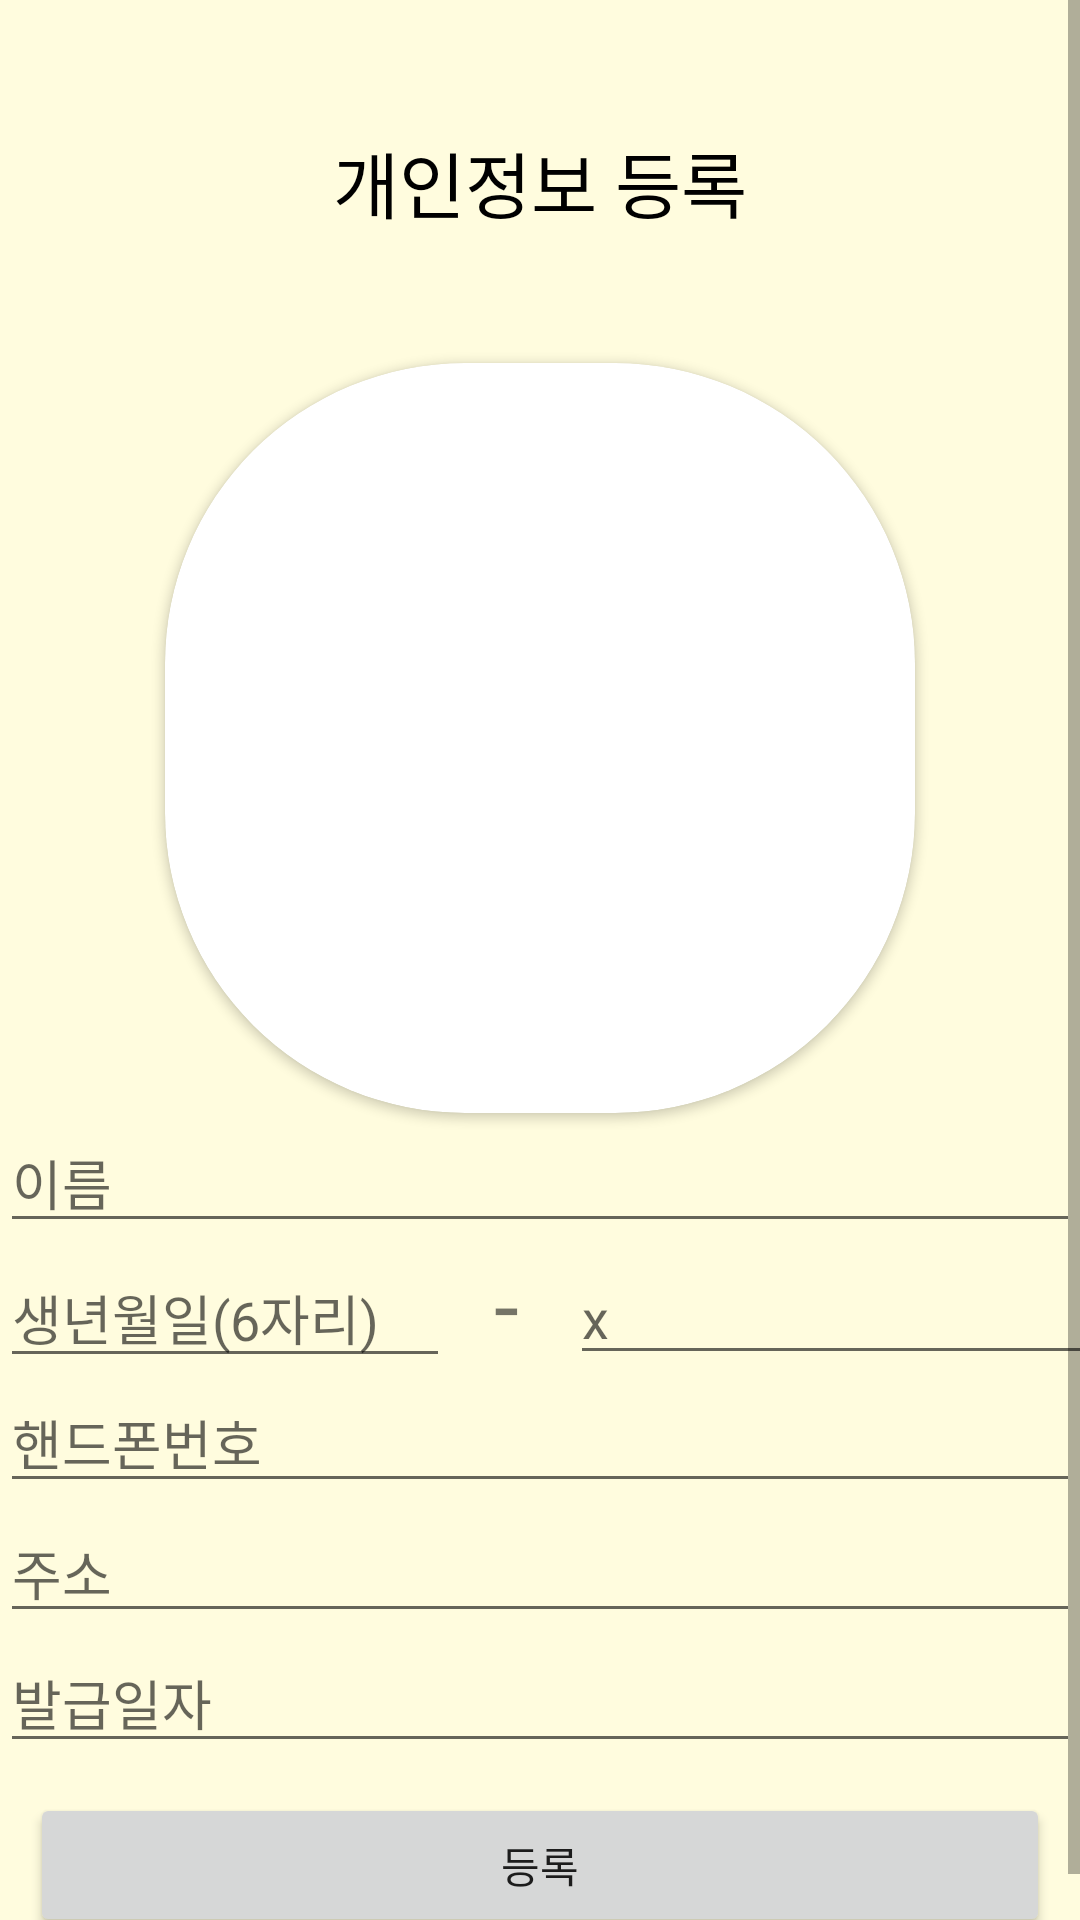

This screen was rendered from an Android layout file. Write that file and the resources it references.
<!-- AndroidManifest.xml: application theme Theme.CARD_Project -->
<!-- res/layout/activity_member.xml -->
<?xml version="1.0" encoding="utf-8"?>
<RelativeLayout xmlns:android="http://schemas.android.com/apk/res/android"
    xmlns:app="http://schemas.android.com/apk/res-auto"
    xmlns:tools="http://schemas.android.com/tools"
    android:layout_width="match_parent"
    android:layout_height="match_parent"
    android:orientation="vertical">


    <ScrollView
        android:layout_width="match_parent"
        android:layout_height="match_parent"
        android:background="#FFFCDE">

        <LinearLayout
            android:layout_width="match_parent"
            android:layout_height="match_parent"
            android:orientation="vertical">


            <TextView
                android:id="@+id/textView"
                android:layout_width="match_parent"
                android:layout_height="121dp"
                android:background="#FFFCDE"
                android:gravity="center"
                android:text="개인정보 등록"
                android:textColor="#000000"
                android:textSize="24sp" />

            <androidx.cardview.widget.CardView
                android:layout_width="250dp"
                android:layout_height="250dp"
                android:layout_gravity="center_horizontal"
                app:cardCornerRadius="100dp">

                <ImageView
                    android:id="@+id/profileImageView"
                    android:layout_width="match_parent"
                    android:layout_height="match_parent"
                    android:adjustViewBounds="true"
                    android:src="@drawable/ic_baseline_image_24" />
            </androidx.cardview.widget.CardView>


            <EditText
                android:id="@+id/username"
                android:layout_width="match_parent"
                android:layout_height="wrap_content"
                android:hint="이름" />

            <LinearLayout
                android:layout_width="match_parent"
                android:layout_height="wrap_content">

                <EditText
                    android:id="@+id/usernum1"
                    android:layout_width="150dp"
                    android:layout_height="wrap_content"
                    android:hint="생년월일(6자리)"
                    android:inputType="number" />

                <TextView
                    android:layout_width="40dp"
                    android:layout_height="wrap_content"
                    android:text="  -"
                    android:textSize="30dp" />

                <EditText
                    android:id="@+id/usernum2"
                    android:layout_width="196dp"
                    android:layout_height="wrap_content"
                    android:hint="x"
                    android:inputType="numberPassword" />
            </LinearLayout>

            <EditText
                android:id="@+id/rankG"
                android:layout_width="match_parent"
                android:layout_height="wrap_content"
                android:hint="핸드폰번호" />

            <EditText
                android:id="@+id/address"
                android:layout_width="match_parent"
                android:layout_height="wrap_content"
                android:hint="주소" />

            <EditText
                android:id="@+id/date"
                android:layout_width="match_parent"
                android:layout_height="wrap_content"
                android:hint="발급일자"
                android:inputType="number" />


            <Button
                android:id="@+id/OK"
                android:layout_width="match_parent"
                android:layout_height="wrap_content"
                android:layout_margin="10dp"
                android:text="등록" />

        </LinearLayout>
    </ScrollView>

</RelativeLayout>
<!-- resources referenced by this layout -->
<resources>
  <style name="Theme.CARD_Project" parent="Theme.MaterialComponents.DayNight.DarkActionBar">
          
          <item name="colorPrimary">@color/purple_500</item>
          <item name="colorPrimaryVariant">@color/purple_700</item>
          <item name="colorOnPrimary">@color/white</item>
          
          <item name="colorSecondary">@color/teal_200</item>
          <item name="colorSecondaryVariant">@color/teal_700</item>
          <item name="colorOnSecondary">@color/black</item>
          
          <item name="android:statusBarColor" tools:targetApi="l">?attr/colorPrimaryVariant</item>
          
      </style>
  <!-- not gathered from this repository: default colours our renderer supplied (Android Studio template values) -->
  <color name="purple_500">#FF6200EE</color>
  <color name="purple_700">#FF3700B3</color>
  <color name="teal_200">#FF03DAC5</color>
  <color name="teal_700">#FF018786</color>
  <color name="black">#FF000000</color>
  <color name="white">#FFFFFFFF</color>
</resources>
